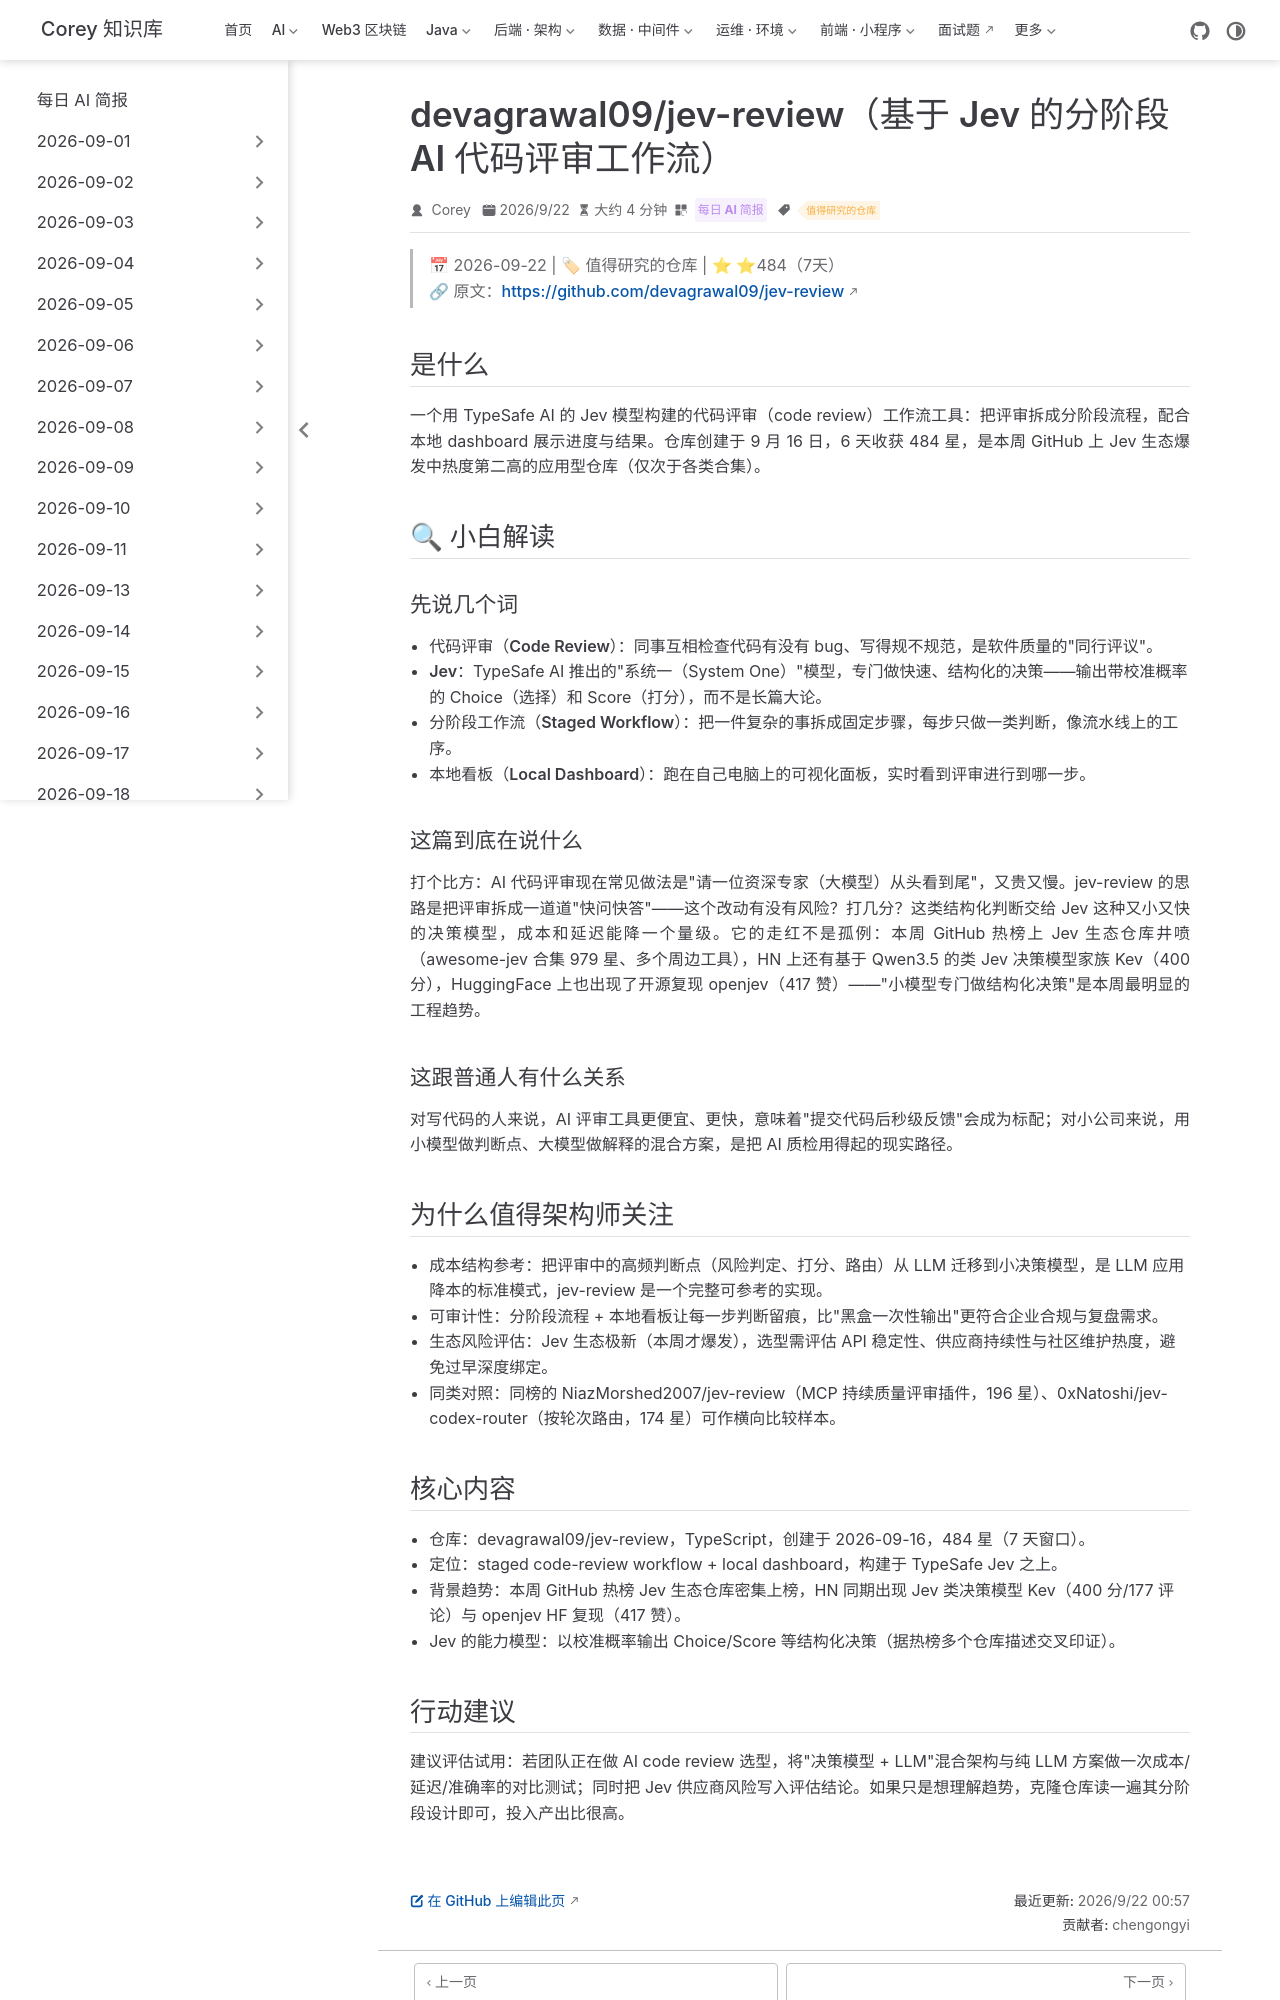

repository: code-corey/code-corey.github.io · page: News/2026-09-22/03-jev-review.html · generator: jekyll

---
title: "devagrawal09/jev-review（基于 Jev 的分阶段 AI 代码评审工作流）"
shortTitle: "jev-review 代码评审"
sidebarGroup: "2026-09-22"
order: 3
date: 2026-09-22
category:
  - "每日 AI 简报"
tag:
  - "值得研究的仓库"
description: "用 TypeSafe AI 的 Jev 决策模型搭建的分阶段代码评审工作流与本地看板，6 天 484 星，是本周 Jev 生态爆发中最具工程落地价值的头部仓库。"
---

# devagrawal09/jev-review（基于 Jev 的分阶段代码评审工作流）

> 📅 2026-09-22 | 🏷 值得研究的仓库 | ⭐ ⭐484（7天）
> 🔗 原文：https://github.com/devagrawal09/jev-review

## 是什么

一个用 TypeSafe AI 的 Jev 模型构建的代码评审（code review）工作流工具：把评审拆成分阶段流程，配合本地 dashboard 展示进度与结果。仓库创建于 9 月 16 日，6 天收获 484 星，是本周 GitHub 上 Jev 生态爆发中热度第二高的应用型仓库（仅次于各类合集）。

## 🔍 小白解读

### 先说几个词

- **代码评审（Code Review）**：同事互相检查代码有没有 bug、写得规不规范，是软件质量的"同行评议"。
- **Jev**：TypeSafe AI 推出的"系统一（System One）"模型，专门做快速、结构化的决策——输出带校准概率的 Choice（选择）和 Score（打分），而不是长篇大论。
- **分阶段工作流（Staged Workflow）**：把一件复杂的事拆成固定步骤，每步只做一类判断，像流水线上的工序。
- **本地看板（Local Dashboard）**：跑在自己电脑上的可视化面板，实时看到评审进行到哪一步。

### 这篇到底在说什么

打个比方：AI 代码评审现在常见做法是"请一位资深专家（大模型）从头看到尾"，又贵又慢。jev-review 的思路是把评审拆成一道道"快问快答"——这个改动有没有风险？打几分？这类结构化判断交给 Jev 这种又小又快的决策模型，成本和延迟能降一个量级。它的走红不是孤例：本周 GitHub 热榜上 Jev 生态仓库井喷（awesome-jev 合集 979 星、多个周边工具），HN 上还有基于 Qwen3.5 的类 Jev 决策模型家族 Kev（400 分），HuggingFace 上也出现了开源复现 openjev（417 赞）——"小模型专门做结构化决策"是本周最明显的工程趋势。

### 这跟普通人有什么关系

对写代码的人来说，AI 评审工具更便宜、更快，意味着"提交代码后秒级反馈"会成为标配；对小公司来说，用小模型做判断点、大模型做解释的混合方案，是把 AI 质检用得起的现实路径。

## 为什么值得架构师关注

- **成本结构参考**：把评审中的高频判断点（风险判定、打分、路由）从 LLM 迁移到小决策模型，是 LLM 应用降本的标准模式，jev-review 是一个完整可参考的实现。
- **可审计性**：分阶段流程 + 本地看板让每一步判断留痕，比"黑盒一次性输出"更符合企业合规与复盘需求。
- **生态风险评估**：Jev 生态极新（本周才爆发），选型需评估 API 稳定性、供应商持续性与社区维护热度，避免过早深度绑定。
- **同类对照**：同榜的 NiazMorshed2007/jev-review（MCP 持续质量评审插件，196 星）、0xNatoshi/jev-codex-router（按轮次路由，174 星）可作横向比较样本。

## 核心内容

- 仓库：devagrawal09/jev-review，TypeScript，创建于 2026-09-16，484 星（7 天窗口）。
- 定位：staged code-review workflow + local dashboard，构建于 TypeSafe Jev 之上。
- 背景趋势：本周 GitHub 热榜 Jev 生态仓库密集上榜，HN 同期出现 Jev 类决策模型 Kev（400 分/177 评论）与 openjev HF 复现（417 赞）。
- Jev 的能力模型：以校准概率输出 Choice/Score 等结构化决策（据热榜多个仓库描述交叉印证）。
